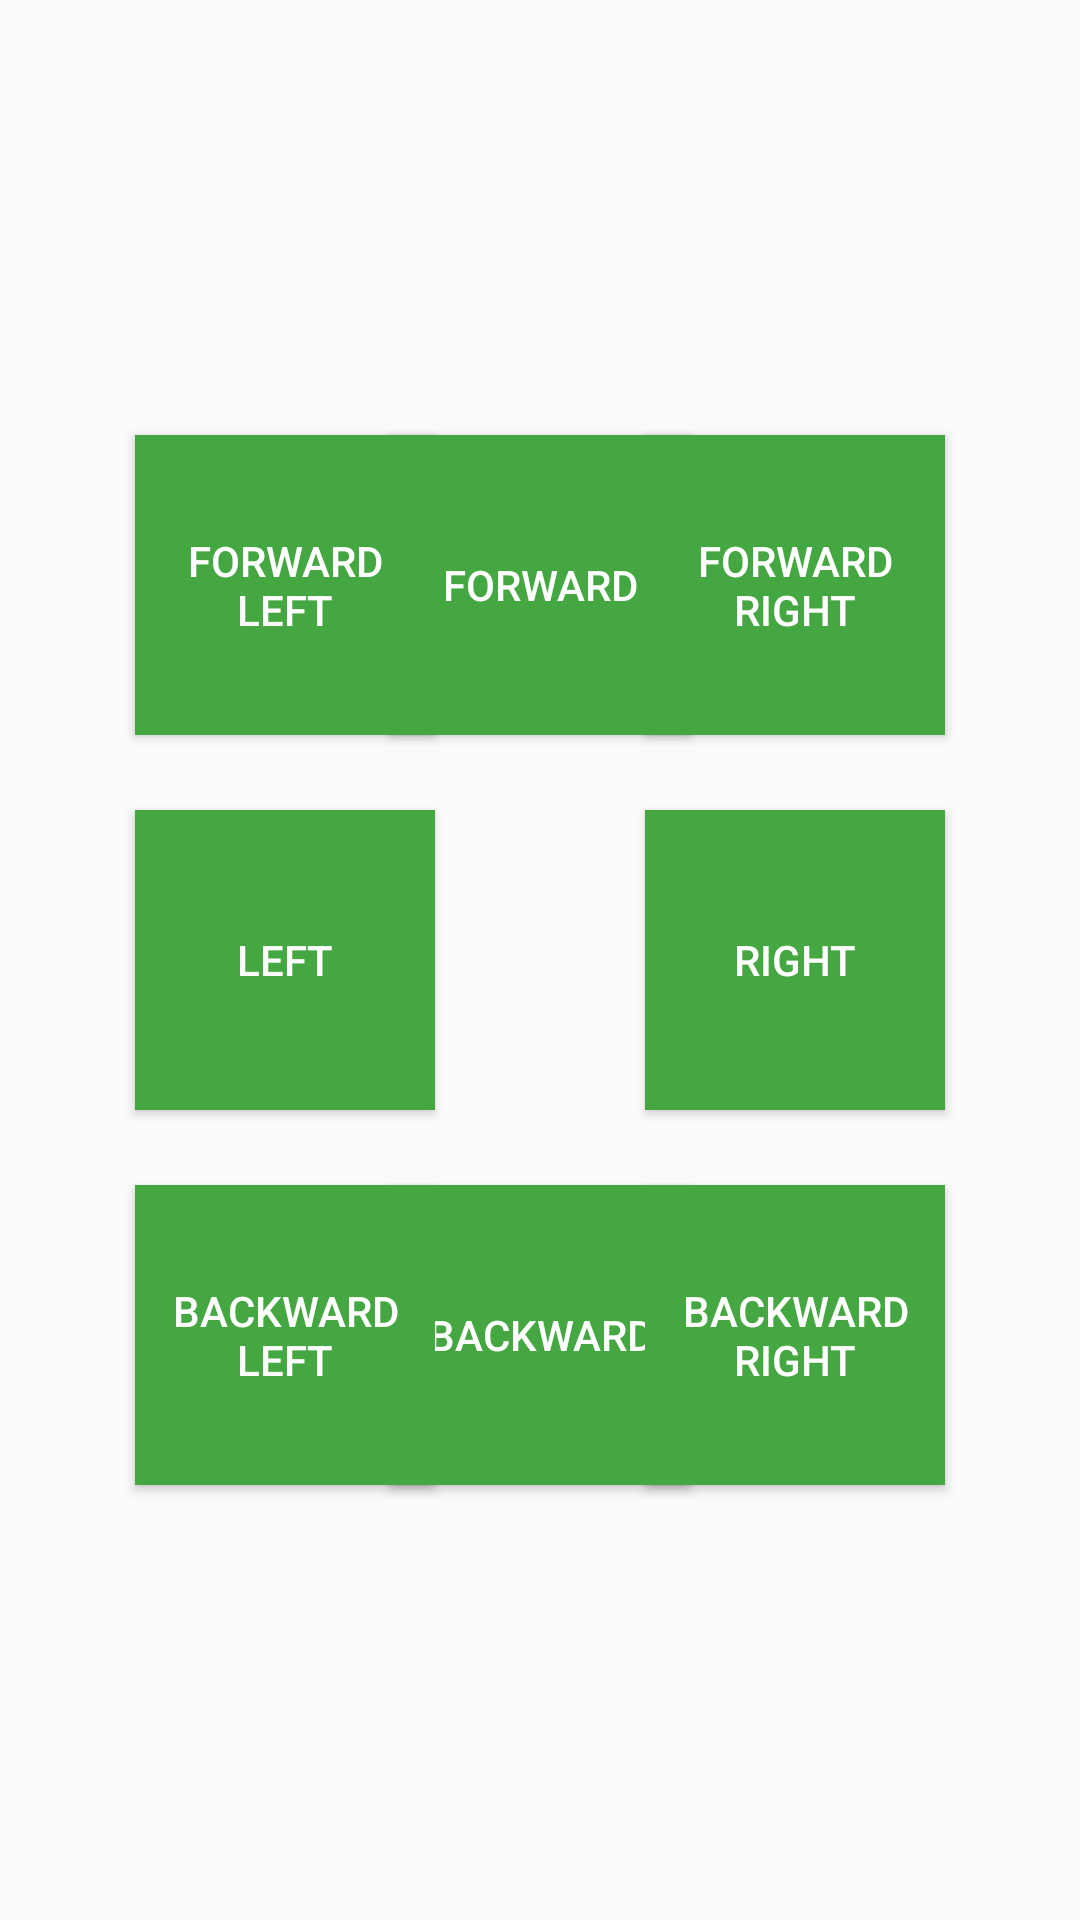

Here is an Android app screen rendered from its layout file. Give the layout XML and the strings, colors and styles it references.
<!-- AndroidManifest.xml: application theme AppTheme -->
<!-- res/layout/activity_manual_movement.xml -->
<?xml version="1.0" encoding="utf-8"?>
<androidx.constraintlayout.widget.ConstraintLayout xmlns:android="http://schemas.android.com/apk/res/android"
    xmlns:app="http://schemas.android.com/apk/res-auto"
    xmlns:tools="http://schemas.android.com/tools"
    android:layout_width="match_parent"
    android:layout_height="match_parent"
    tools:context=".ManualMovementActivity">

    <Button
        android:id="@+id/forward"
        android:layout_width="100dp"
        android:layout_height="100dp"
        android:layout_marginTop="145dp"
        android:background="#44A741"
        android:text="@string/forward"
        android:textColor="#FFFFFF"
        app:layout_constraintEnd_toStartOf="@+id/forward-right"
        app:layout_constraintStart_toEndOf="@id/forward-left"
        app:layout_constraintTop_toTopOf="parent" />

    <Button
        android:id="@+id/backward"
        android:layout_width="100dp"
        android:layout_height="100dp"
        android:layout_marginBottom="145dp"
        android:background="#44A741"
        android:text="@string/backward"
        android:textColor="#FFFFFF"
        app:layout_constraintBottom_toBottomOf="parent"
        app:layout_constraintEnd_toStartOf="@+id/backward-right"
        app:layout_constraintStart_toEndOf="@+id/backward-left" />

    <Button
        android:id="@+id/right"
        android:layout_width="100dp"
        android:layout_height="100dp"
        android:layout_marginEnd="45dp"
        android:layout_marginRight="45dp"
        android:background="#44A741"
        android:text="@string/right"
        android:textColor="#FFFFFF"
        app:layout_constraintBottom_toTopOf="@+id/backward-right"
        app:layout_constraintEnd_toEndOf="parent"
        app:layout_constraintTop_toBottomOf="@+id/forward-right" />

    <Button
        android:id="@+id/left"
        android:layout_width="100dp"
        android:layout_height="100dp"
        android:layout_marginStart="45dp"
        android:layout_marginLeft="45dp"
        android:background="#44A741"
        android:text="@string/left"
        android:textColor="#FFFFFF"
        app:layout_constraintBottom_toTopOf="@+id/backward-left"
        app:layout_constraintStart_toStartOf="parent"
        app:layout_constraintTop_toBottomOf="@+id/forward-left" />

    <Button
        android:id="@+id/forward-right"
        android:layout_width="100dp"
        android:layout_height="100dp"
        android:layout_marginTop="145dp"
        android:layout_marginEnd="45dp"
        android:layout_marginRight="45dp"
        android:background="#44A741"
        android:text="@string/forward_right"
        android:textColor="#FFFFFF"
        app:layout_constraintEnd_toEndOf="parent"
        app:layout_constraintTop_toTopOf="parent" />

    <Button
        android:id="@+id/forward-left"
        android:layout_width="100dp"
        android:layout_height="100dp"
        android:layout_marginStart="45dp"
        android:layout_marginLeft="45dp"
        android:layout_marginTop="145dp"
        android:background="#44A741"
        android:text="@string/forward_left"
        android:textColor="#FFFFFF"
        app:layout_constraintStart_toStartOf="parent"
        app:layout_constraintTop_toTopOf="parent" />

    <Button
        android:id="@+id/backward-left"
        android:layout_width="100dp"
        android:layout_height="100dp"
        android:layout_marginStart="45dp"
        android:layout_marginLeft="45dp"
        android:layout_marginBottom="145dp"
        android:background="#44A741"
        android:text="@string/backward_left"
        android:textColor="#FFFFFF"
        app:layout_constraintBottom_toBottomOf="parent"
        app:layout_constraintStart_toStartOf="parent" />

    <Button
        android:id="@+id/backward-right"
        android:layout_width="100dp"
        android:layout_height="100dp"
        android:layout_marginEnd="45dp"
        android:layout_marginRight="45dp"
        android:layout_marginBottom="145dp"
        android:background="#44A741"
        android:text="@string/backward_right"
        android:textColor="#FFFFFF"
        app:layout_constraintBottom_toBottomOf="parent"
        app:layout_constraintEnd_toEndOf="parent" />
</androidx.constraintlayout.widget.ConstraintLayout>
<!-- resources referenced by this layout -->
<resources>
  <string name="backward">Backward</string>
  <string name="backward_left">Backward left</string>
  <string name="backward_right">Backward right</string>
  <string name="forward">Forward</string>
  <string name="forward_left">Forward left</string>
  <string name="forward_right">Forward right</string>
  <string name="left">Left</string>
  <string name="right">Right</string>
  <style name="AppTheme" parent="Theme.AppCompat.Light.DarkActionBar">
          
          <item name="colorPrimary">#FF03A9F4</item>
          <item name="colorPrimaryDark">#FF025E9E</item>
          <item name="colorAccent">@color/colorAccent</item>
      </style>
  <color name="colorAccent">#D81B60</color>
</resources>
